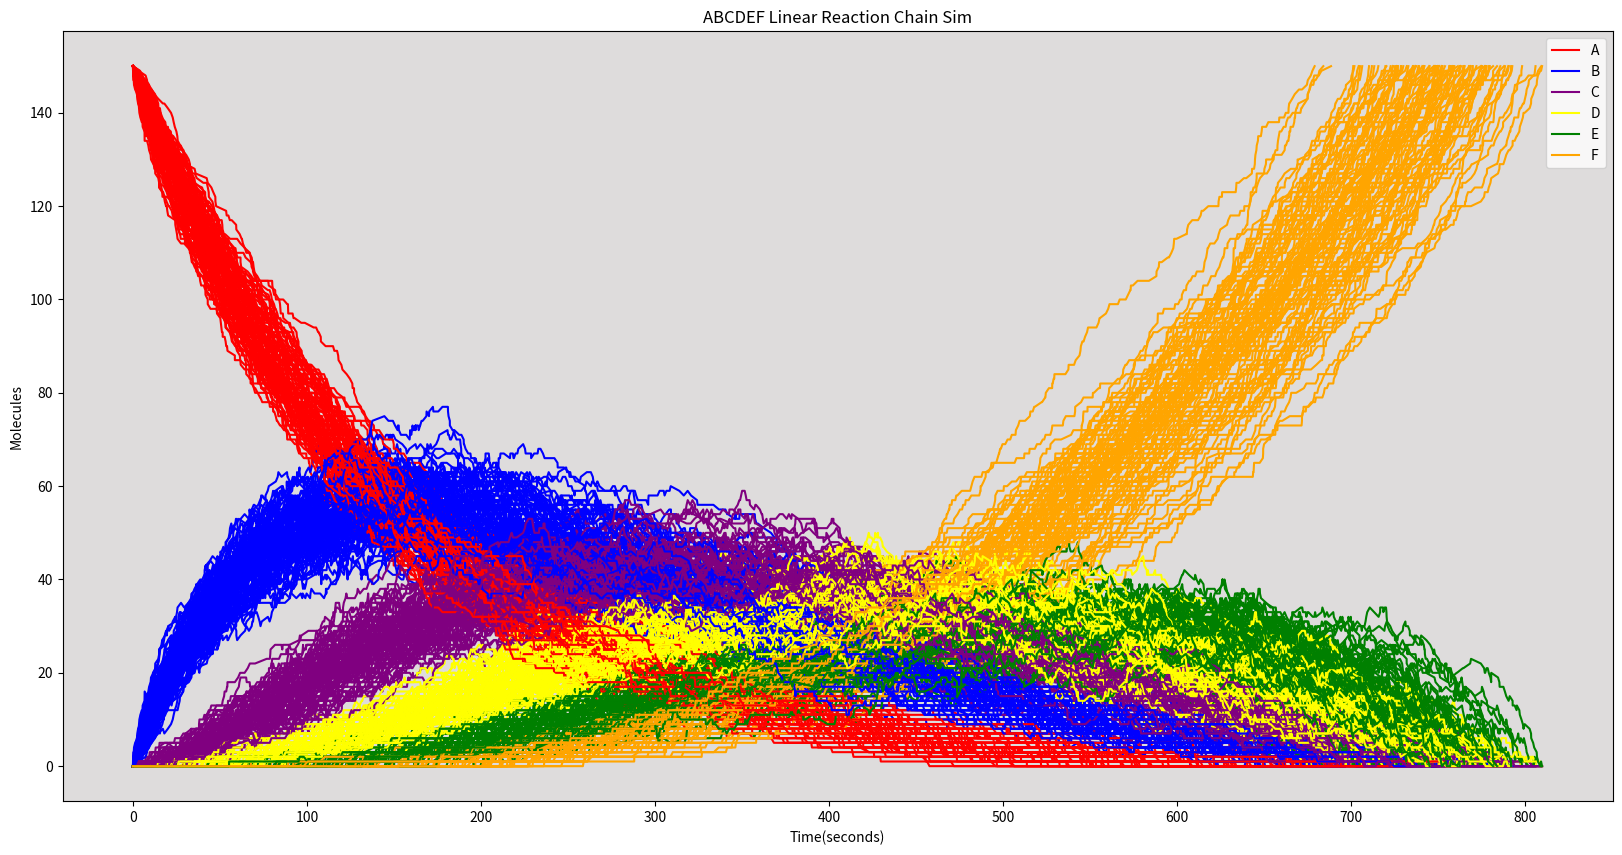

Write Python code to recreate this figure.
import math
import random as rand
import matplotlib.pyplot as plt

fig = plt.figure(figsize=(20, 10))

e = 1  # number of times that the simulation is run
while (e < 100):
    rc_AB = 1   # reaction chain
    rc_BC = 1
    rc_CD = 1
    rc_DE = 1
    rc_EF = 1

    # Set initial numbers of molecules
    A = 150
    B = 0
    C = 0
    D = 0
    E = 0
    F = 0
    total_molecs = A + B + C + D + E + F
    # ???
    A_sim = [
        A]  # each start with initial value; each new reaction means appending the new number of molecuels to that list
    B_sim = [B]  # brackets denote lists
    C_sim = [C]
    D_sim = [D]
    E_sim = [E]
    F_sim = [F]

    t = 0
    t_sim = [0]
    while (t < 10000):  # number of seconds that the reaction is running

        r_AB = rc_AB * A
        r_BC = rc_BC * B
        r_CD = rc_CD * C
        r_DE = rc_DE * D
        r_EF = rc_EF * E

        r_total = r_AB + r_BC + r_CD + r_DE + r_EF

        if r_total == 0:
            break
        else:
            None

        p_AB = r_AB / r_total  # probabilities
        p_BC = r_BC / r_total
        p_CD = r_CD / r_total
        p_DE = r_DE / r_total

        r1 = rand.uniform(0, 1.0)
        r2 = rand.uniform(0, 1.0)

        if r1 <= p_AB:
            A -= 1
            B += 1
        elif p_AB < r1 <= (p_AB + p_BC):
            B -= 1
            C += 1
        elif (p_AB + p_BC) < r1 <= (p_AB + p_BC + p_CD):
            C -= 1
            D += 1
        elif (p_AB + p_BC + p_CD) < r1 <= (p_AB + p_BC + p_CD + p_DE):
            D -= 1
            E += 1
        elif r1 > (p_AB + p_BC + p_CD + p_DE):
            E -= 1
            F += 1
        if A + B + C + D + E + F > total_molecs:  # total number of molecules can't be higher than the original number of molecules
            break
        A_sim.append(A)  # thing in parentheses gets appended
        B_sim.append(B)
        C_sim.append(C)
        D_sim.append(D)
        E_sim.append(E)
        F_sim.append(F)

        dt = math.log(1 / r2)  # from Lecca paper
        t += dt
        t_sim.append(t)

    ax = plt.subplot()
    plt.plot(t_sim, A_sim, color='red', label='A')
    plt.plot(t_sim, B_sim, color='blue', label='B')
    plt.plot(t_sim, C_sim, color='purple', label='C')
    plt.plot(t_sim, D_sim, color='yellow', label='D')
    plt.plot(t_sim, E_sim, color='green', label='E')
    plt.plot(t_sim, F_sim, color='orange', label='F')
    plt.xlabel('Time(seconds)')
    plt.ylabel('Molecules')
    plt.title('ABCDEF Linear Reaction Chain Sim')
    plt.legend(['A', 'B', 'C', 'D', 'E', 'F'])
    ax.set_facecolor('#dedcdc')

    e += 1  # adding 1 to e (R equivalent )

plt.show()
